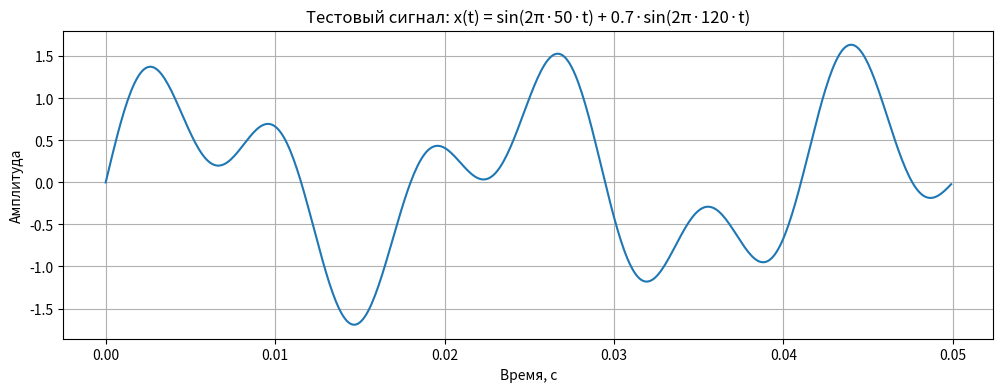
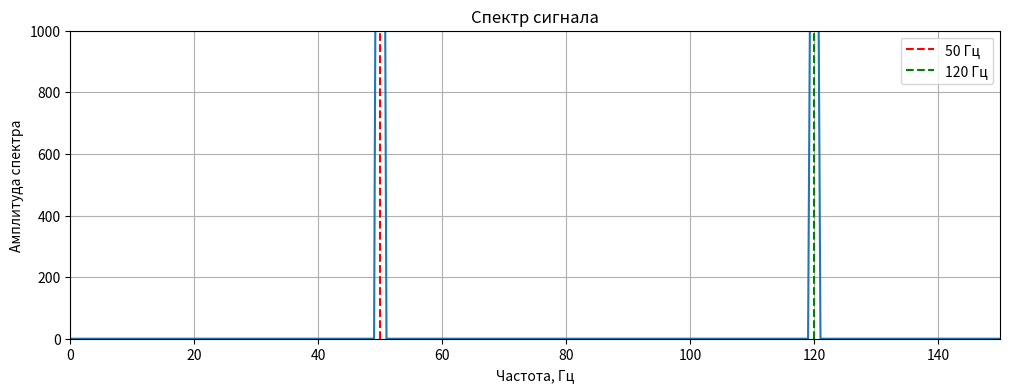
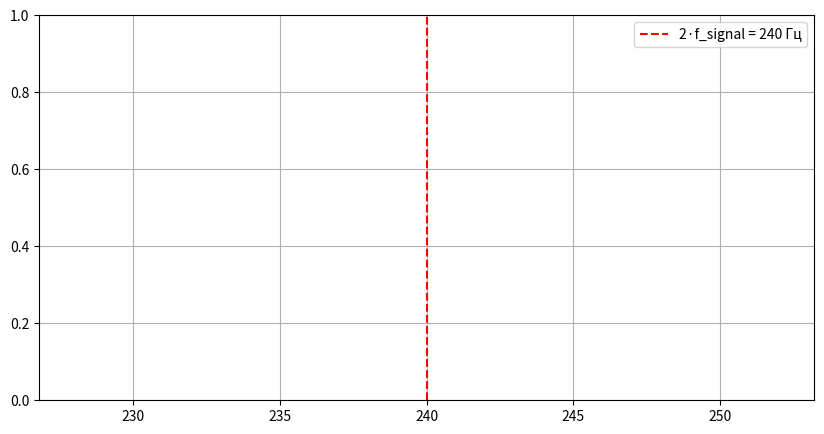

Recreate these plots in Python, in order. (Note: this script raises an exception after producing the figures.)
# Импорт необходимых библиотек
import numpy as np
import matplotlib.pyplot as plt

# Параметры сигнала
f1 = 50  # Гц
f2 = 120  # Гц
A1 = 1.0
A2 = 0.7
T = 1.0  # секунд
fs_orig = 10000  # Гц

# Временная сетка
t = np.linspace(0, T, int(fs_orig * T), endpoint=False)

# Генерация сигнала
x = A1 * np.sin(2 * np.pi * f1 * t) + A2 * np.sin(2 * np.pi * f2 * t)

# Визуализация первых 0.05 секунды
plt.figure(figsize=(12, 4))
plt.plot(t[:500], x[:500])
# plt.plot(t, x)
plt.title("Тестовый сигнал: x(t) = sin(2π·50·t) + 0.7·sin(2π·120·t)")
plt.xlabel("Время, с")
plt.ylabel("Амплитуда")
plt.grid()

from numpy.fft import fft, fftfreq

# БПФ
N = len(x)
X = fft(x)
freqs = fftfreq(N, 1 / fs_orig)

# Спектр (только положительные частоты) - график
plt.figure(figsize=(12, 4))
plt.plot(freqs[: N // 2], np.abs(X[: N // 2]))
plt.xlim(0, 150)
plt.ylim(0, 1000)
plt.title("Спектр сигнала")
plt.xlabel("Частота, Гц")
plt.ylabel("Амплитуда спектра")
plt.grid()
plt.axvline(x=f1, color="r", linestyle="--", label=f"{f1} Гц")
plt.axvline(x=f2, color="g", linestyle="--", label=f"{f2} Гц")
plt.legend()

# Поиск индексов ближайших к f1 и f2
idx1 = np.argmin(np.abs(freqs[: N // 2] - f1))
idx2 = np.argmin(np.abs(freqs[: N // 2] - f2))

# Нормировка амплитуд
amp1 = np.abs(X[idx1]) / N
amp2 = np.abs(X[idx2]) / N

# ВЫВОД РЕЗУЛЬТАТА (последняя строка)
amp1, amp2

idx1, idx2

def sample_signal(x, t, fs_new):
    """
    Дискретизация сигнала

    x: исходный сигнал
    t: временная сетка исходного сигнала
    fs_new: новая частота дискретизации

    Возвращает:
    t_new: новые моменты времени
    x_new: дискретизированный сигнал
    """
    # <ЗАПОЛНИТЕ КОД: вычислите Ts = 1/fs_new, создайте t_new = np.arange(0, T_total, Ts)>
    # <ЗАПОЛНИТЕ КОД: выполните интерполяцию x_new = np.interp(t_new, t, x)>
    # <ВЕРНИТЕ t_new, x_new>

# ЯЧЕЙКА ДЛЯ ТЕСТИРОВАНИЯ ФУНКЦИИ
# (раскомментируйте после заполнения функции)

# t_test, x_test = sample_signal(x[:1000], t[:1000], 1000)
# print(f"Длина исходного сигнала: {len(x[:1000])}")
# print(f"Длина дискретизированного сигнала: {len(x_test)}")

# Частоты дискретизации
fs_cases = [2.5 * f2, 1.5 * f2]

fig, axes = plt.subplots(2, 1, figsize=(12, 8))

for idx, fs in enumerate(fs_cases):
    # <ЗАПОЛНИТЕ КОД: вызовите sample_signal(x, t, fs)>
    # <ЗАПОЛНИТЕ КОД: постройте графики исходного сигнала и отсчётов>
    pass

def sinc_interpolation(samples, t_samples, t_new):
    """
    Восстановление сигнала по формуле Котельникова

    samples: массив отсчётов
    t_samples: моменты отсчётов
    t_new: моменты времени для восстановления

    Возвращает:
    x_reconstructed: восстановленный сигнал
    """
    Ts = t_samples[1] - t_samples[0]
    x_reconstructed = np.zeros_like(t_new)

    # <ЗАПОЛНИТЕ КОД: для каждого отсчёта добавьте xn * np.sinc((t_new - tn) / Ts)>

    return x_reconstructed

# ЯЧЕЙКА ДЛЯ ТЕСТИРОВАНИЯ ФУНКЦИИ
# (раскомментируйте после заполнения функции)

# t_test = np.linspace(0, 0.01, 1000)
# samples_test = np.sin(2 * np.pi * 100 * np.arange(0, 0.01, 0.001))
# t_samples_test = np.arange(0, 0.01, 0.001)
# x_rec_test = sinc_interpolation(samples_test, t_samples_test, t_test)
# print(f"MSE тестового восстановления: {np.mean((np.sin(2*np.pi*100*t_test) - x_rec_test)**2):.2e}")

# Дискретизация с fs = 2.5 * f2
fs = 2.5 * f2

# <ЗАПОЛНИТЕ КОД: выполните дискретизацию и восстановление>

plt.figure(figsize=(12, 5))
# <ЗАПОЛНИТЕ КОД: постройте исходный, восстановленный сигналы и отсчёты>

def calculate_mse(samples, t_samples, x, t):
    """Расчёт MSE восстановления"""
    # <ЗАПОЛНИТЕ КОД: выполните интерполяцию и верните MSE>
    pass


fs_test = [1.3 * f2, 1.8 * f2, 2.5 * f2, 5.0 * f2]
mse_values = {}

for fs in fs_test:
    Ts = 1 / fs
    t_samples = np.arange(0, T, Ts)
    samples = np.interp(t_samples, t, x)
    # <ЗАПОЛНИТЕ КОД: вычислите MSE и сохраните в словарь>
    pass

# ВЫВОД РЕЗУЛЬТАТА
mse_values

f_signal = 120
fs_cases = [300, 200, 150]
T_demo = 0.05

t_demo = np.linspace(0, T_demo, int(fs_orig * T_demo), endpoint=False)
x_demo = np.sin(2 * np.pi * f_signal * t_demo)

fig, axes = plt.subplots(3, 1, figsize=(12, 10))

for idx, fs in enumerate(fs_cases):
    Ts = 1 / fs
    t_samples = np.arange(0, T_demo, Ts)
    samples = np.sin(2 * np.pi * f_signal * t_samples)

    # Расчёт частоты алиасинга
    f_alias = abs(f_signal - fs * round(f_signal / fs))
    if abs(f_alias - fs / 2) < 0.1:
        f_alias = fs / 2

    # <ЗАПОЛНИТЕ КОД: постройте график>
    pass

f_signal = 120
fs_range = np.arange(150, 400, 10)
mse_vs_fs = []

for fs in fs_range:
    # <ЗАПОЛНИТЕ КОД: для каждой частоты выполните дискретизацию, восстановление и расчёт MSE>
    pass

plt.figure(figsize=(10, 5))
# <ЗАПОЛНИТЕ КОД: постройте график зависимости MSE от частоты>
plt.axvline(
    x=2 * f_signal, color="r", linestyle="--", label=f"2·f_signal = {2 * f_signal} Гц"
)
plt.legend()
plt.grid()

def uniform_quantize(x, b):
    """
    Равномерное квантование сигнала

    x: входной сигнал
    b: разрядность (бит)

    Возвращает:
    x_quant: квантованный сигнал
    e: ошибка квантования
    delta: шаг квантования
    """
    x_min, x_max = np.min(x), np.max(x)
    M = 2**b
    # <ЗАПОЛНИТЕ КОД: вычислите delta = (x_max - x_min) / (M - 1)>
    # <ЗАПОЛНИТЕ КОД: выполните квантование x_quant = np.round((x - x_min) / delta) * delta + x_min>
    # <ВЕРНИТЕ x_quant, e, delta>

# ЯЧЕЙКА ДЛЯ ТЕСТИРОВАНИЯ ФУНКЦИИ
# (раскомментируйте после заполнения функции)

# x_test = np.array([0.0, 0.25, 0.5, 0.75, 1.0])
# x_quant_test, e_test, delta_test = uniform_quantize(x_test, 2)
# print(f"Исходный: {x_test}")
# print(f"Квантованный (2 бита): {x_quant_test}")
# print(f"Ошибка: {e_test}")
# print(f"Шаг квантования: {delta_test}")

fs_demo = 5000
t_quant = np.linspace(0, 0.01, int(fs_demo * 0.01), endpoint=False)
x_quant_demo = np.sin(2 * np.pi * 1000 * t_quant)

b_values = [2, 4, 8]

fig, axes = plt.subplots(3, 1, figsize=(12, 10))

for idx, b in enumerate(b_values):
    # <ЗАПОЛНИТЕ КОД: выполните квантование и постройте графики>
    pass

def calculate_sqnr(x_orig, x_quant):
    """Расчёт SQNR в дБ"""
    # <ЗАПОЛНИТЕ КОД: вычислите P_signal = np.mean(x_orig ** 2)>
    # <ЗАПОЛНИТЕ КОД: вычислите P_noise = np.mean((x_orig - x_quant) ** 2)>
    # <ВЕРНИТЕ 10 * np.log10(P_signal / P_noise)>

# ЯЧЕЙКА ДЛЯ ТЕСТИРОВАНИЯ ФУНКЦИИ
# (раскомментируйте после заполнения функции)

# x_test = np.sin(2 * np.pi * 1000 * np.linspace(0, 0.01, 1000))
# for b in [4, 8, 12]:
#     x_quant_test, _, _ = uniform_quantize(x_test, b)
#     sqnr_test = calculate_sqnr(x_test, x_quant_test)
#     print(f"SQNR для {b} бит: {sqnr_test:.2f} дБ (теоретический: {6.02*b + 1.76:.2f} дБ)")

fs_sqnr = 10000
t_sqnr = np.linspace(0, 1.0, int(fs_sqnr * 1.0), endpoint=False)
# <ЗАПОЛНИТЕ КОД: сгенерируйте сигнал x_sqnr = sin(440 Гц) + 0.5*sin(880 Гц)>

b_range = np.arange(1, 17)
sqnr_exp = []
sqnr_theor = []

for b in b_range:
    # <ЗАПОЛНИТЕ КОД: выполните квантование и расчёт SQNR>
    pass

plt.figure(figsize=(10, 6))
# <ЗАПОЛНИТЕ КОД: постройте графики экспериментального и теоретического SQNR>
plt.grid()

# ВЫВОД ТАБЛИЦЫ РЕЗУЛЬТАТОВ
import pandas as pd

df_sqnr = pd.DataFrame(
    {
        "Разрядность": b_range,
        "Экспериментальный SQNR (дБ)": np.round(sqnr_exp, 2),
        "Теоретический SQNR (дБ)": np.round(sqnr_theor, 2),
    }
)
df_sqnr

from scipy import signal


def design_lowpass_filter(cutoff_freq, fs, order=4):
    """
    Проектирование фильтра Баттерворта нижних частот
    """
    nyquist = fs / 2
    normal_cutoff = cutoff_freq / nyquist
    # <ЗАПОЛНИТЕ КОД: вызовите signal.butter>
    return b, a


def apply_filter(x, fs, cutoff_freq, order=4):
    """Применение фильтра к сигналу с нулевым фазовым сдвигом"""
    b, a = design_lowpass_filter(cutoff_freq, fs, order)
    # <ЗАПОЛНИТЕ КОД: вызовите signal.filtfilt>
    return y

# ЯЧЕЙКА ДЛЯ ТЕСТИРОВАНИЯ ФУНКЦИЙ
# (раскомментируйте после заполнения функций)

# x_test = np.sin(2 * np.pi * 100 * np.linspace(0, 0.1, 1000))
# x_test += 0.5 * np.sin(2 * np.pi * 1000 * np.linspace(0, 0.1, 1000))
# y_test = apply_filter(x_test, 10000, 500, order=4)
# print(f"MSE фильтрации: {np.mean((x_test - y_test)**2):.4f}")

fs_filt = 5000
t_filt = np.linspace(0, 0.02, int(fs_filt * 0.02), endpoint=False)
x_filt = np.sin(2 * np.pi * 500 * t_filt) + 0.5 * np.sin(2 * np.pi * 2000 * t_filt)

# <ЗАПОЛНИТЕ КОД: примените фильтр>

fig, axes = plt.subplots(1, 2, figsize=(14, 4))
# <ЗАПОЛНИТЕ КОД: постройте временные сигналы и спектры>

f_high = 3000
fs_sample = 5000
fs_orig_high = 50000
T_high = 0.01

t_orig_high = np.linspace(0, T_high, int(fs_orig_high * T_high), endpoint=False)
x_orig_high = np.sin(2 * np.pi * f_high * t_orig_high)

# <ЗАПОЛНИТЕ КОД: примените антиалиасный фильтр>

# Дискретизация
t_samples_high = np.arange(0, T_high, 1 / fs_sample)
samples_raw = np.interp(t_samples_high, t_orig_high, x_orig_high)
# <ЗАПОЛНИТЕ КОД: выполните дискретизацию отфильтрованного сигнала>


def plot_spectrum_stem(samples, fs, title):
    N = len(samples)
    X = np.fft.fft(samples)
    freqs = np.fft.fftfreq(N, 1 / fs)
    plt.stem(
        freqs[: N // 2],
        np.abs(X[: N // 2]) / N,
        basefmt=" ",
        linefmt="b-",
        markerfmt="bo",
    )
    plt.title(title)
    plt.xlabel("Частота, Гц")
    plt.ylabel("Амплитуда")
    plt.xlim(0, fs / 2)
    plt.grid()


fig, axes = plt.subplots(1, 2, figsize=(14, 5))
# <ЗАПОЛНИТЕ КОД: постройте спектры>

f_alias_calc = abs(f_high - fs_sample * round(f_high / fs_sample))
if abs(f_alias_calc - fs_sample / 2) < 0.1:
    f_alias_calc = fs_sample / 2

# ВЫВОД РЕЗУЛЬТАТА
f_alias_calc
